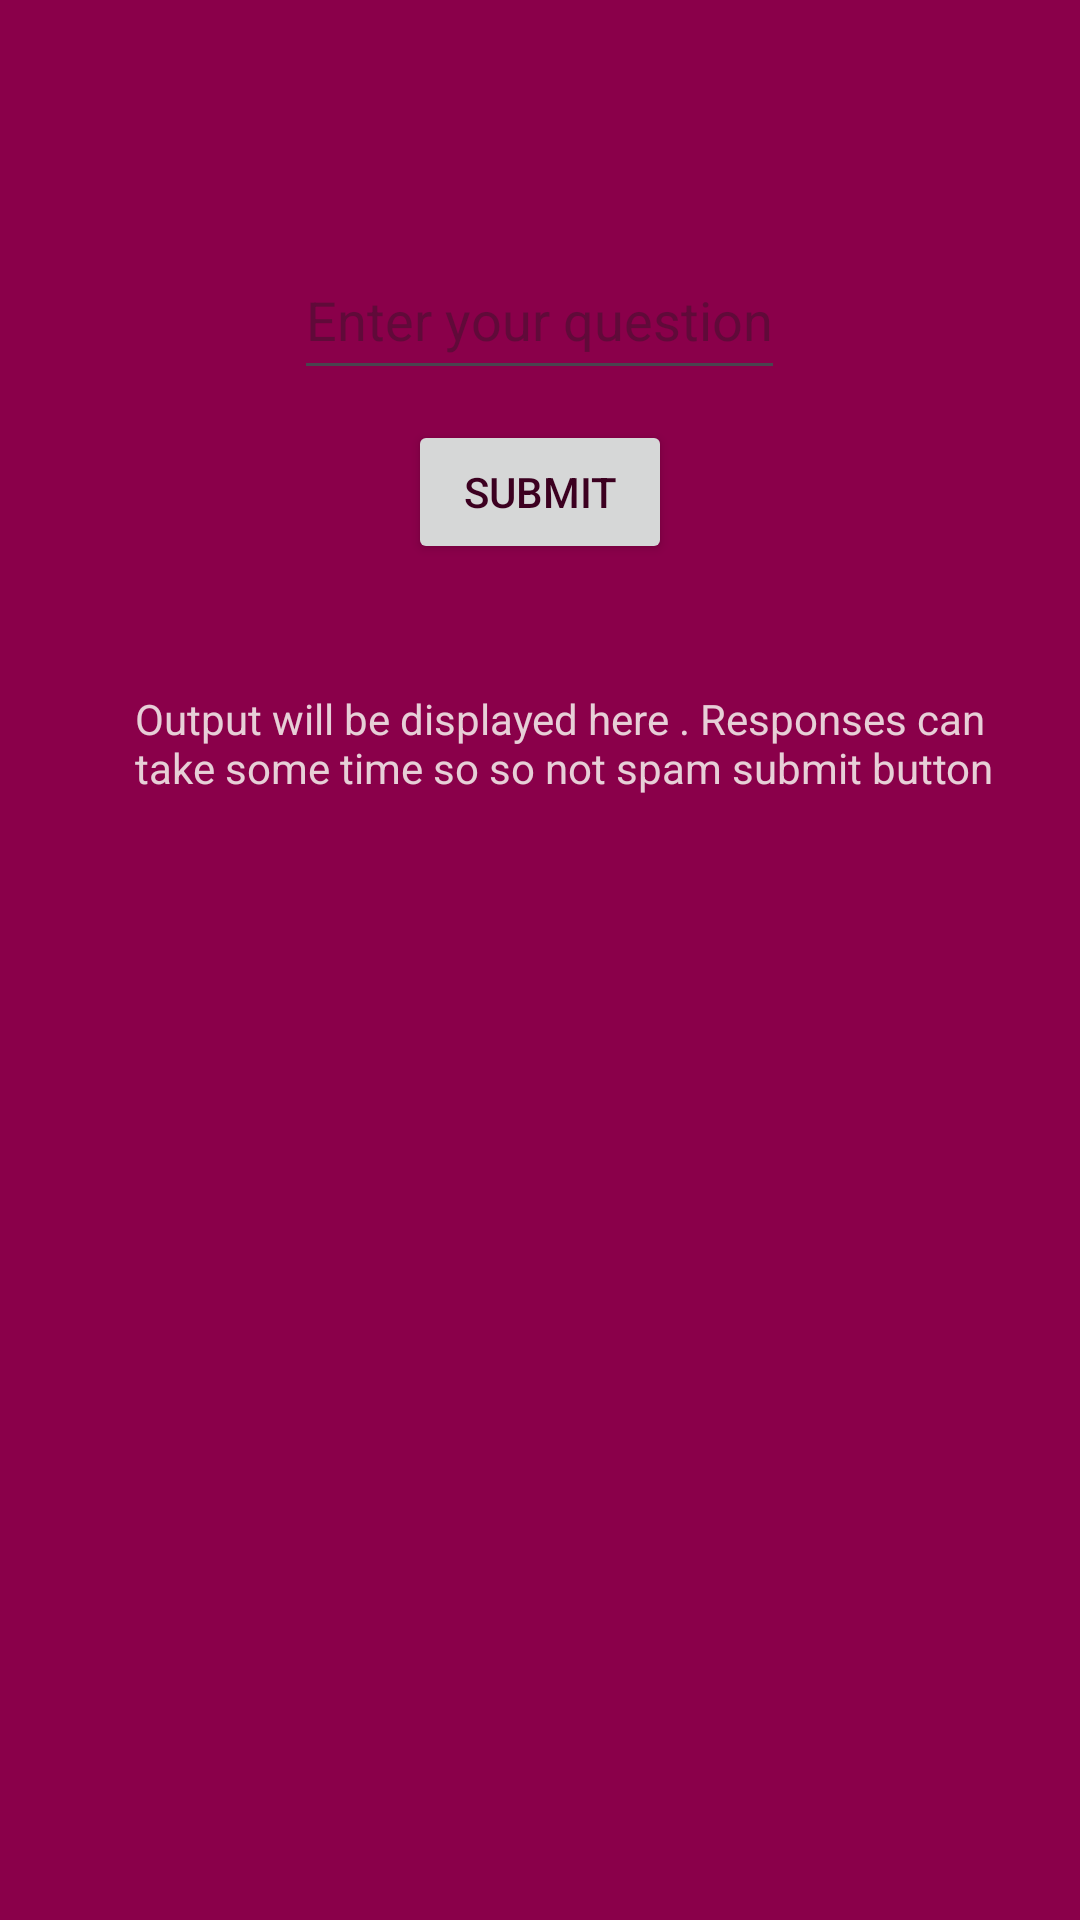

Write the Android layout XML for this screen, with the resource values it uses.
<!-- AndroidManifest.xml: application theme Theme.MyYoutubeRAGBot -->
<!-- res/layout/activity_question_form.xml -->
<RelativeLayout xmlns:android="http://schemas.android.com/apk/res/android"
    android:layout_width="match_parent"
    android:layout_height="match_parent"
    android:background="#8a004a">

    <EditText
        android:id="@+id/inputText"

        android:layout_width="wrap_content"
        android:layout_height="wrap_content"
        android:hint="Enter your question"
        android:layout_centerHorizontal="true"
        android:height="50dp"
        android:textColor="#e7cfd7"
        android:layout_marginTop="80dp"/>
    <Button
        android:id="@+id/submitButton"
        android:textColor="#3c0020"
        android:layout_width="wrap_content"
        android:layout_height="wrap_content"
        android:layout_marginTop="140dp"
        android:layout_centerHorizontal="true"
        android:text="Submit" />

    <ScrollView
        android:layout_width="match_parent"
        android:layout_height="536dp"
        android:layout_marginTop="230dp">


        <TextView
            android:id="@+id/outputText"
            android:layout_width="312dp"
            android:layout_height="331dp"
            android:layout_marginStart="45dp"
            android:height="50dp"
            android:text="Output will be displayed here . Responses can take some time so so not spam submit button"
            android:textColor="#e7cfd7"/>
    </ScrollView>

</RelativeLayout>
<!-- resources referenced by this layout -->
<resources>
  <style name="Theme.MyYoutubeRAGBot" parent="Base.Theme.MyYoutubeRAGBot" />
  <style name="Base.Theme.MyYoutubeRAGBot" parent="Theme.Material3.DayNight.NoActionBar">
          
          
      </style>
</resources>
